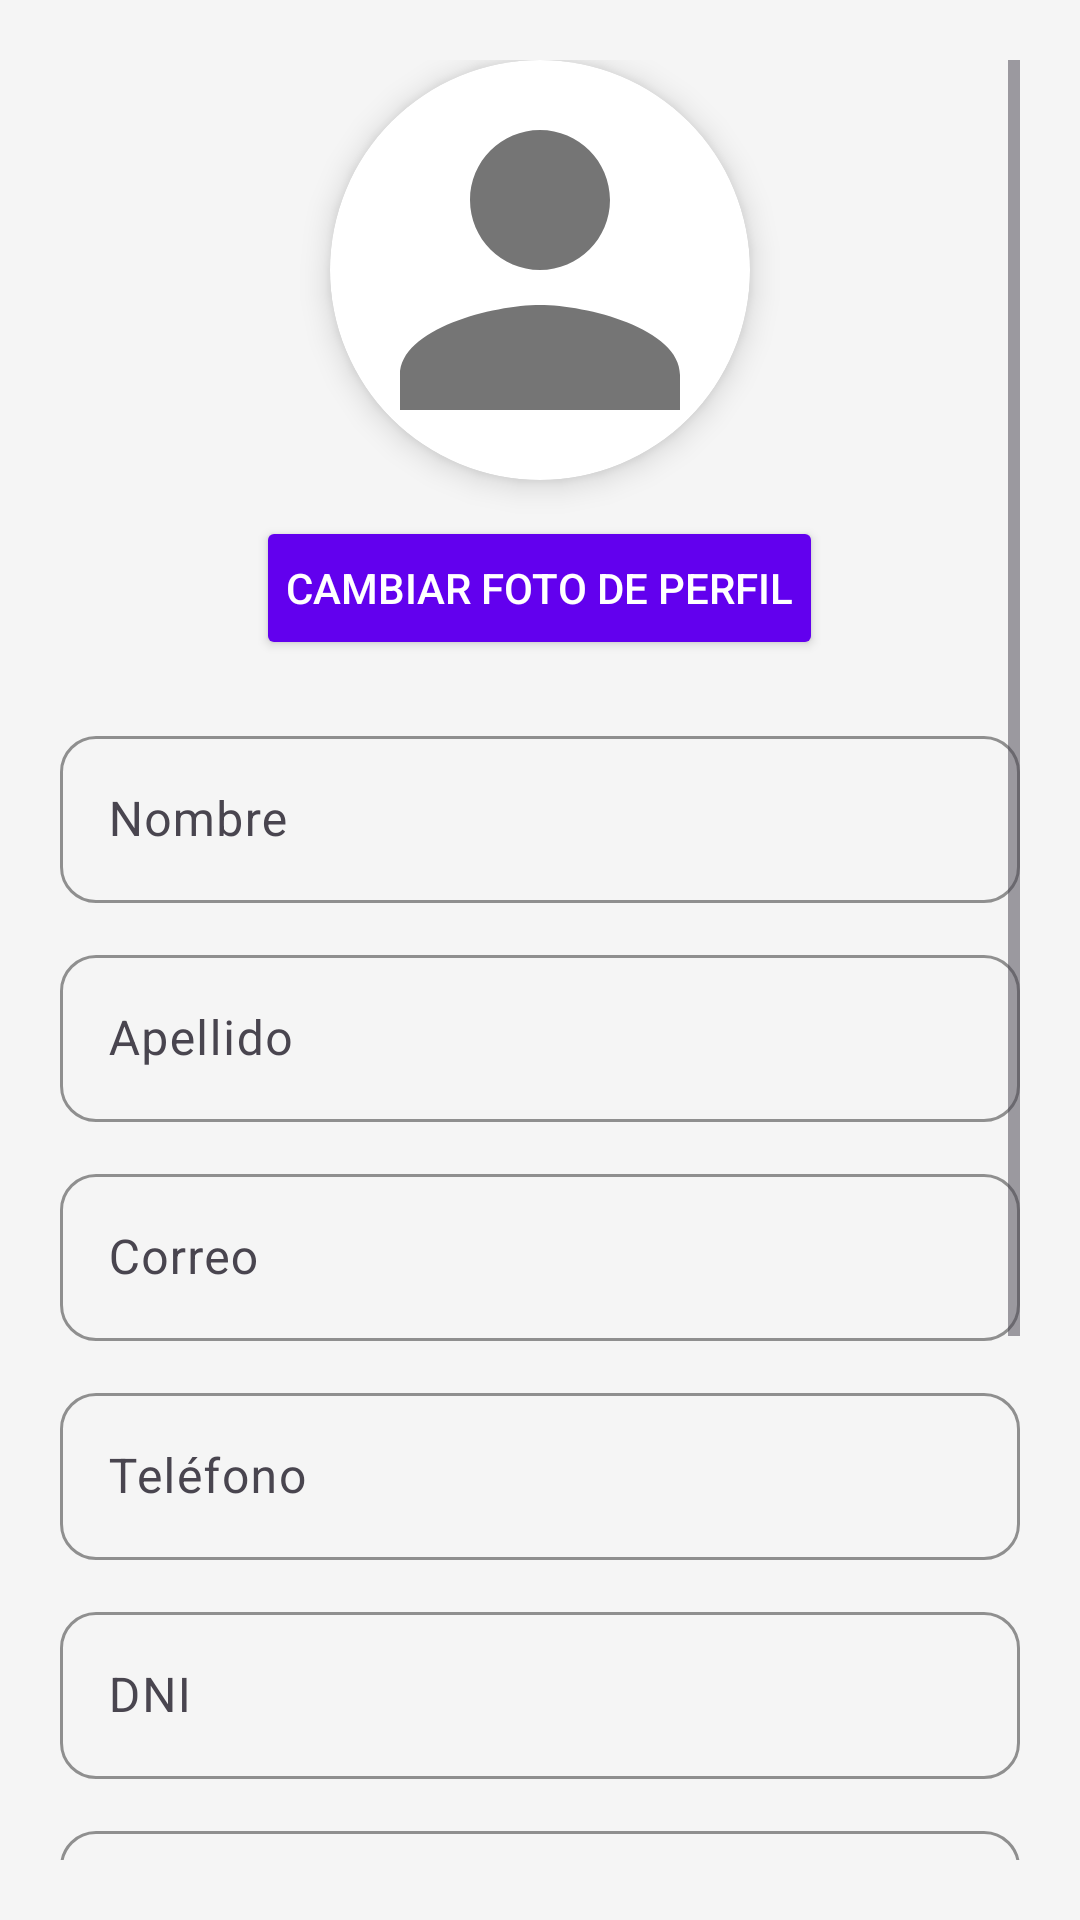

Android layout source for this screen:
<!-- AndroidManifest.xml: application theme Theme.Sistema2 -->
<!-- res/layout/activity_editar_perfil.xml -->
<?xml version="1.0" encoding="utf-8"?>
<ScrollView xmlns:android="http://schemas.android.com/apk/res/android"
    xmlns:app="http://schemas.android.com/apk/res-auto"
    android:layout_width="match_parent"
    android:layout_height="match_parent"
    android:padding="20dp"
    android:background="@color/background_light">

    <LinearLayout
        android:orientation="vertical"
        android:layout_width="match_parent"
        android:layout_height="wrap_content"
        android:gravity="center_horizontal">

        
        <androidx.cardview.widget.CardView
            android:layout_width="140dp"
            android:layout_height="140dp"
            app:cardCornerRadius="70dp"
            app:cardElevation="6dp"
            android:layout_marginBottom="12dp">

            <ImageView
                android:id="@+id/ivFotoEditar"
                android:layout_width="match_parent"
                android:layout_height="match_parent"
                android:src="@drawable/ic_profile_placeholder"
                android:scaleType="centerCrop"/>
        </androidx.cardview.widget.CardView>

        
        <Button
            android:id="@+id/btnCambiarFoto"
            android:layout_width="wrap_content"
            android:layout_height="wrap_content"
            android:text="Cambiar foto de perfil"
            android:backgroundTint="@color/purple_500"
            android:textColor="@android:color/white"
            android:layout_marginBottom="20dp"
            android:padding="10dp"
            android:fontFamily="sans-serif-medium"/>

        
        <com.google.android.material.textfield.TextInputLayout
            android:layout_width="match_parent"
            android:layout_height="wrap_content"
            android:layout_marginBottom="12dp"
            app:boxBackgroundMode="outline"
            app:boxStrokeColor="@color/purple_500"
            app:boxCornerRadiusTopStart="12dp"
            app:boxCornerRadiusTopEnd="12dp"
            app:boxCornerRadiusBottomStart="12dp"
            app:boxCornerRadiusBottomEnd="12dp">

            <com.google.android.material.textfield.TextInputEditText
                android:id="@+id/etNombre"
                android:layout_width="match_parent"
                android:layout_height="wrap_content"
                android:textColor="#000000"
                android:textColorHint="#000000"
                android:hint="Nombre"/>
        </com.google.android.material.textfield.TextInputLayout>

        <com.google.android.material.textfield.TextInputLayout
            android:layout_width="match_parent"
            android:layout_height="wrap_content"
            android:layout_marginBottom="12dp"
            app:boxBackgroundMode="outline"
            app:boxStrokeColor="@color/purple_500"
            app:boxCornerRadiusTopStart="12dp"
            app:boxCornerRadiusTopEnd="12dp"
            app:boxCornerRadiusBottomStart="12dp"
            app:boxCornerRadiusBottomEnd="12dp">

            <com.google.android.material.textfield.TextInputEditText
                android:id="@+id/etApellido"
                android:layout_width="match_parent"
                android:layout_height="wrap_content"
                android:textColor="#000000"
                android:textColorHint="#000000"
                android:hint="Apellido"/>
        </com.google.android.material.textfield.TextInputLayout>

        
        <com.google.android.material.textfield.TextInputLayout
            android:layout_width="match_parent"
            android:layout_height="wrap_content"
            android:layout_marginBottom="12dp"
            app:boxBackgroundMode="outline"
            app:boxStrokeColor="@color/purple_500"
            app:boxCornerRadiusTopStart="12dp"
            app:boxCornerRadiusTopEnd="12dp"
            app:boxCornerRadiusBottomStart="12dp"
            app:boxCornerRadiusBottomEnd="12dp">

            <com.google.android.material.textfield.TextInputEditText
                android:id="@+id/etEmail"
                android:layout_width="match_parent"
                android:layout_height="wrap_content"
                android:textColor="#000000"
                android:textColorHint="#000000"
                android:hint="Correo"/>
        </com.google.android.material.textfield.TextInputLayout>

        
        <com.google.android.material.textfield.TextInputLayout
            android:layout_width="match_parent"
            android:layout_height="wrap_content"
            android:layout_marginBottom="12dp"
            app:boxBackgroundMode="outline"
            app:boxStrokeColor="@color/purple_500"
            app:boxCornerRadiusTopStart="12dp"
            app:boxCornerRadiusTopEnd="12dp"
            app:boxCornerRadiusBottomStart="12dp"
            app:boxCornerRadiusBottomEnd="12dp">

            <com.google.android.material.textfield.TextInputEditText
                android:id="@+id/etTelefono"
                android:layout_width="match_parent"
                android:layout_height="wrap_content"
                android:textColor="#000000"
                android:textColorHint="#000000"
                android:hint="Teléfono"
                android:inputType="phone"/>
        </com.google.android.material.textfield.TextInputLayout>

        
        <com.google.android.material.textfield.TextInputLayout
            android:layout_width="match_parent"
            android:layout_height="wrap_content"
            android:layout_marginBottom="12dp"
            app:boxBackgroundMode="outline"
            app:boxStrokeColor="@color/purple_500"
            app:boxCornerRadiusTopStart="12dp"
            app:boxCornerRadiusTopEnd="12dp"
            app:boxCornerRadiusBottomStart="12dp"
            app:boxCornerRadiusBottomEnd="12dp">

            <com.google.android.material.textfield.TextInputEditText
                android:id="@+id/etDni"
                android:layout_width="match_parent"
                android:layout_height="wrap_content"
                android:textColor="#000000"
                android:textColorHint="#000000"
                android:hint="DNI"
                android:inputType="number"/>
        </com.google.android.material.textfield.TextInputLayout>

        
        <com.google.android.material.textfield.TextInputLayout
            android:layout_width="match_parent"
            android:layout_height="wrap_content"
            android:layout_marginBottom="12dp"
            app:boxBackgroundMode="outline"
            app:boxStrokeColor="@color/purple_500"
            app:boxCornerRadiusTopStart="12dp"
            app:boxCornerRadiusTopEnd="12dp"
            app:boxCornerRadiusBottomStart="12dp"
            app:boxCornerRadiusBottomEnd="12dp">

            <com.google.android.material.textfield.TextInputEditText
                android:id="@+id/etDireccion"
                android:layout_width="match_parent"
                android:layout_height="wrap_content"
                android:textColor="#000000"
                android:textColorHint="#000000"
                android:hint="Dirección"/>
        </com.google.android.material.textfield.TextInputLayout>

        
        <com.google.android.material.textfield.TextInputLayout
            android:layout_width="match_parent"
            android:layout_height="wrap_content"
            android:layout_marginBottom="12dp"
            app:boxBackgroundMode="outline"
            app:boxStrokeColor="@color/purple_500"
            app:boxCornerRadiusTopStart="12dp"
            app:boxCornerRadiusTopEnd="12dp"
            app:boxCornerRadiusBottomStart="12dp"
            app:boxCornerRadiusBottomEnd="12dp">

            <com.google.android.material.textfield.TextInputEditText
                android:id="@+id/etCiudad"
                android:layout_width="match_parent"
                android:layout_height="wrap_content"
                android:textColor="#000000"
                android:textColorHint="#000000"
                android:hint="Ciudad"/>
        </com.google.android.material.textfield.TextInputLayout>

        
        <com.google.android.material.textfield.TextInputLayout
            android:layout_width="match_parent"
            android:layout_height="wrap_content"
            android:layout_marginBottom="20dp"
            app:boxBackgroundMode="outline"
            app:boxStrokeColor="@color/purple_500"
            app:boxCornerRadiusTopStart="12dp"
            app:boxCornerRadiusTopEnd="12dp"
            app:boxCornerRadiusBottomStart="12dp"
            app:boxCornerRadiusBottomEnd="12dp">

            <com.google.android.material.textfield.TextInputEditText
                android:id="@+id/etFechaNacimiento"
                android:layout_width="match_parent"
                android:layout_height="wrap_content"
                android:textColor="#000000"
                android:textColorHint="#000000"
                android:hint="Fecha de nacimiento (YYYY-MM-DD)"
                android:focusable="false"
                android:clickable="true"/>
        </com.google.android.material.textfield.TextInputLayout>

        
        <com.google.android.material.button.MaterialButton
            android:id="@+id/btnGuardar"
            android:layout_width="match_parent"
            android:layout_height="wrap_content"
            android:text="Guardar cambios"
            android:backgroundTint="@color/purple_500"
            android:textColor="@android:color/white"
            android:padding="14dp"
            android:layout_marginTop="16dp"
            android:fontFamily="sans-serif-medium"
            app:cornerRadius="12dp"/>

    </LinearLayout>
</ScrollView>
<!-- resources referenced by this layout -->
<resources>
  <color name="background_light">#F5F5F5</color>
  <color name="purple_500">#6200EE</color>
  <!-- drawable ic_profile_placeholder (drawable) -->
  <vector xmlns:android="http://schemas.android.com/apk/res/android"
      android:width="24dp"
      android:height="24dp"
      android:viewportWidth="24"
      android:viewportHeight="24"
      android:tint="#757575">
      <path
          android:fillColor="@android:color/white"
          android:pathData="M12,12c2.21,0 4,-1.79 4,-4s-1.79,-4 -4,-4 -4,1.79 -4,4 1.79,4 4,4zM12,14c-2.67,0 -8,1.34 -8,4v2h16v-2c0,-2.66 -5.33,-4 -8,-4z"/>
  </vector>
  <style name="Theme.Sistema2" parent="Base.Theme.Sistema2" />
  <style name="Base.Theme.Sistema2" parent="Theme.Material3.DayNight.NoActionBar">
          
          
      </style>
</resources>
